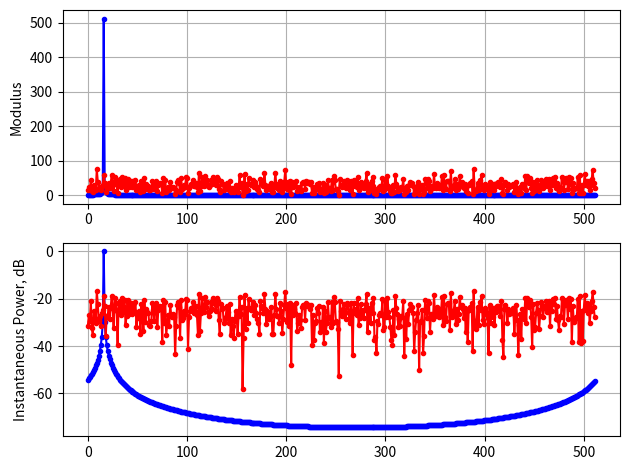

The matplotlib source for this figure:
#!/usr/bin/env python
"""
DFT Signal to Noise Ratio 
"""
__author__ = "Aleksei Rostov"
__contact__ = "aleksei.rostov@protonmail.com"
__date__ = "2023/03/25"

import numpy as np
import matplotlib.pyplot as plt


N       = 512      # number of samples
nF0     = 16        # start freq bin

nt_ax   = np.linspace(0,1,N); # axis in time domain


def main():

    # Signal
    x       =  np.exp( 2*1j*np.pi*nF0*nt_ax)
    # Reference for nF0 bin DFT
    h       =  np.exp(-2*1j*np.pi*nF0*nt_ax)
    # Noise
    n       = (np.random.normal(0, 1, size=N)+1j*np.random.normal(0, 1, size=N))
    
    xF_nF0  = np.sum(x*h)
    print("<< Signal Modulus on nF0 bin is {:4.1f}".format(np.abs(xF_nF0)))
    nF_nF0  = np.sum(n*h)
    print("<< Noise  Modulus on nF0 bin is {:4.1f}".format(np.abs(nF_nF0)))
    
    xF      = np.fft.fft(x)
    nF      = np.fft.fft(n)
    
    plt.figure()
    
    plt.subplot(2, 1, 1)
    plt.plot(np.abs(xF), '.-b')
    plt.plot(np.abs(nF), '.-r')
    plt.ylabel("Modulus")
    plt.grid()
    
    plt.subplot(2, 1, 2)
    plt.plot(20*np.log10(np.abs(xF/N)), '.-b')
    plt.plot(20*np.log10(np.abs(nF/N)), '.-r')
    plt.ylabel("Instantaneous Power, dB")
    plt.grid()
    plt.tight_layout()
    
    plt.show()

    
    
    
    

if __name__ == "__main__":
    main()